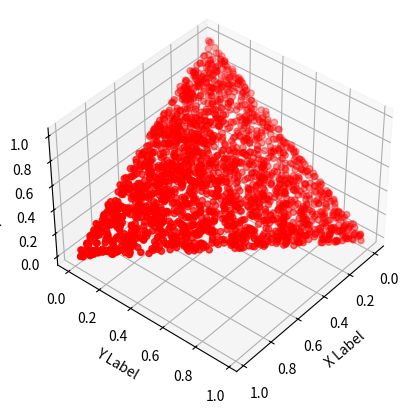
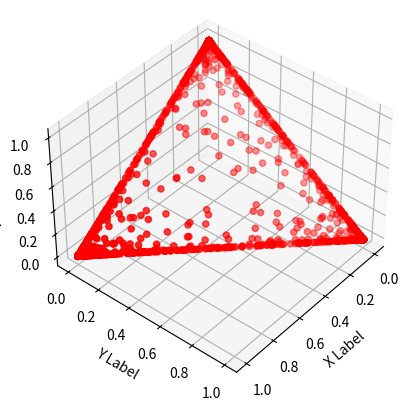
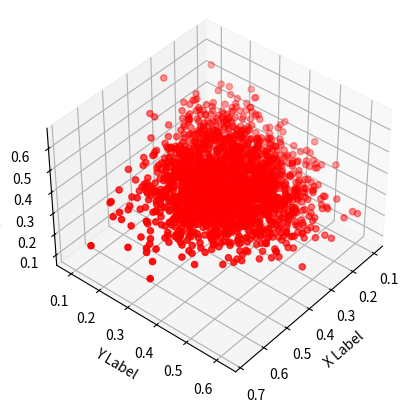
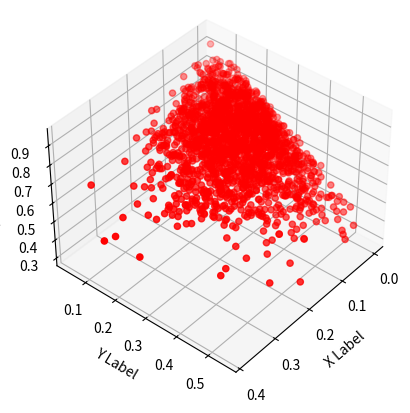

Generate these figures, in order, with matplotlib:


import numpy as np
import matplotlib.pyplot as plt
from mpl_toolkits.mplot3d import axes3d

n=2000

# Plot 1
fig = plt.figure()
ax = fig.add_subplot(111, projection='3d')

a=(1,1,1)

s = np.random.dirichlet(a, n)
x = s[:,0].tolist()
y = s[:,1].tolist()
z = s[:,2].tolist()

ax.scatter(x, y, z, c='r', marker='o')

ax.set_xlabel('X Label')
ax.set_ylabel('Y Label')
ax.set_zlabel('Z Label')

ax.view_init(elev=40., azim=40)

plt.show()
#### STOP##########


# Plot 2
fig = plt.figure()
ax = fig.add_subplot(111, projection='3d')

a=(0.1,0.1,0.1)

s = np.random.dirichlet(a, n)
x = s[:,0].tolist()
y = s[:,1].tolist()
z = s[:,2].tolist()

ax.scatter(x, y, z, c='r', marker='o')

ax.set_xlabel('X Label')
ax.set_ylabel('Y Label')
ax.set_zlabel('Z Label')

ax.view_init(elev=40., azim=40)

plt.show()
#### STOP##########


# Plot 3
fig = plt.figure()
ax = fig.add_subplot(111, projection='3d')

a=(10,10,10)

s = np.random.dirichlet(a, n)
x = s[:,0].tolist()
y = s[:,1].tolist()
z = s[:,2].tolist()

ax.scatter(x, y, z, c='r', marker='o')

ax.set_xlabel('X Label')
ax.set_ylabel('Y Label')
ax.set_zlabel('Z Label')

ax.view_init(elev=40., azim=40)

plt.show()
#### STOP##########


# Plot 4
fig = plt.figure()
ax = fig.add_subplot(111, projection='3d')

a=(2,5,15)

s = np.random.dirichlet(a, n)
x = s[:,0].tolist()
y = s[:,1].tolist()
z = s[:,2].tolist()

ax.scatter(x, y, z, c='r', marker='o')

ax.set_xlabel('X Label')
ax.set_ylabel('Y Label')
ax.set_zlabel('Z Label')

ax.view_init(elev=40., azim=40)

plt.show()
